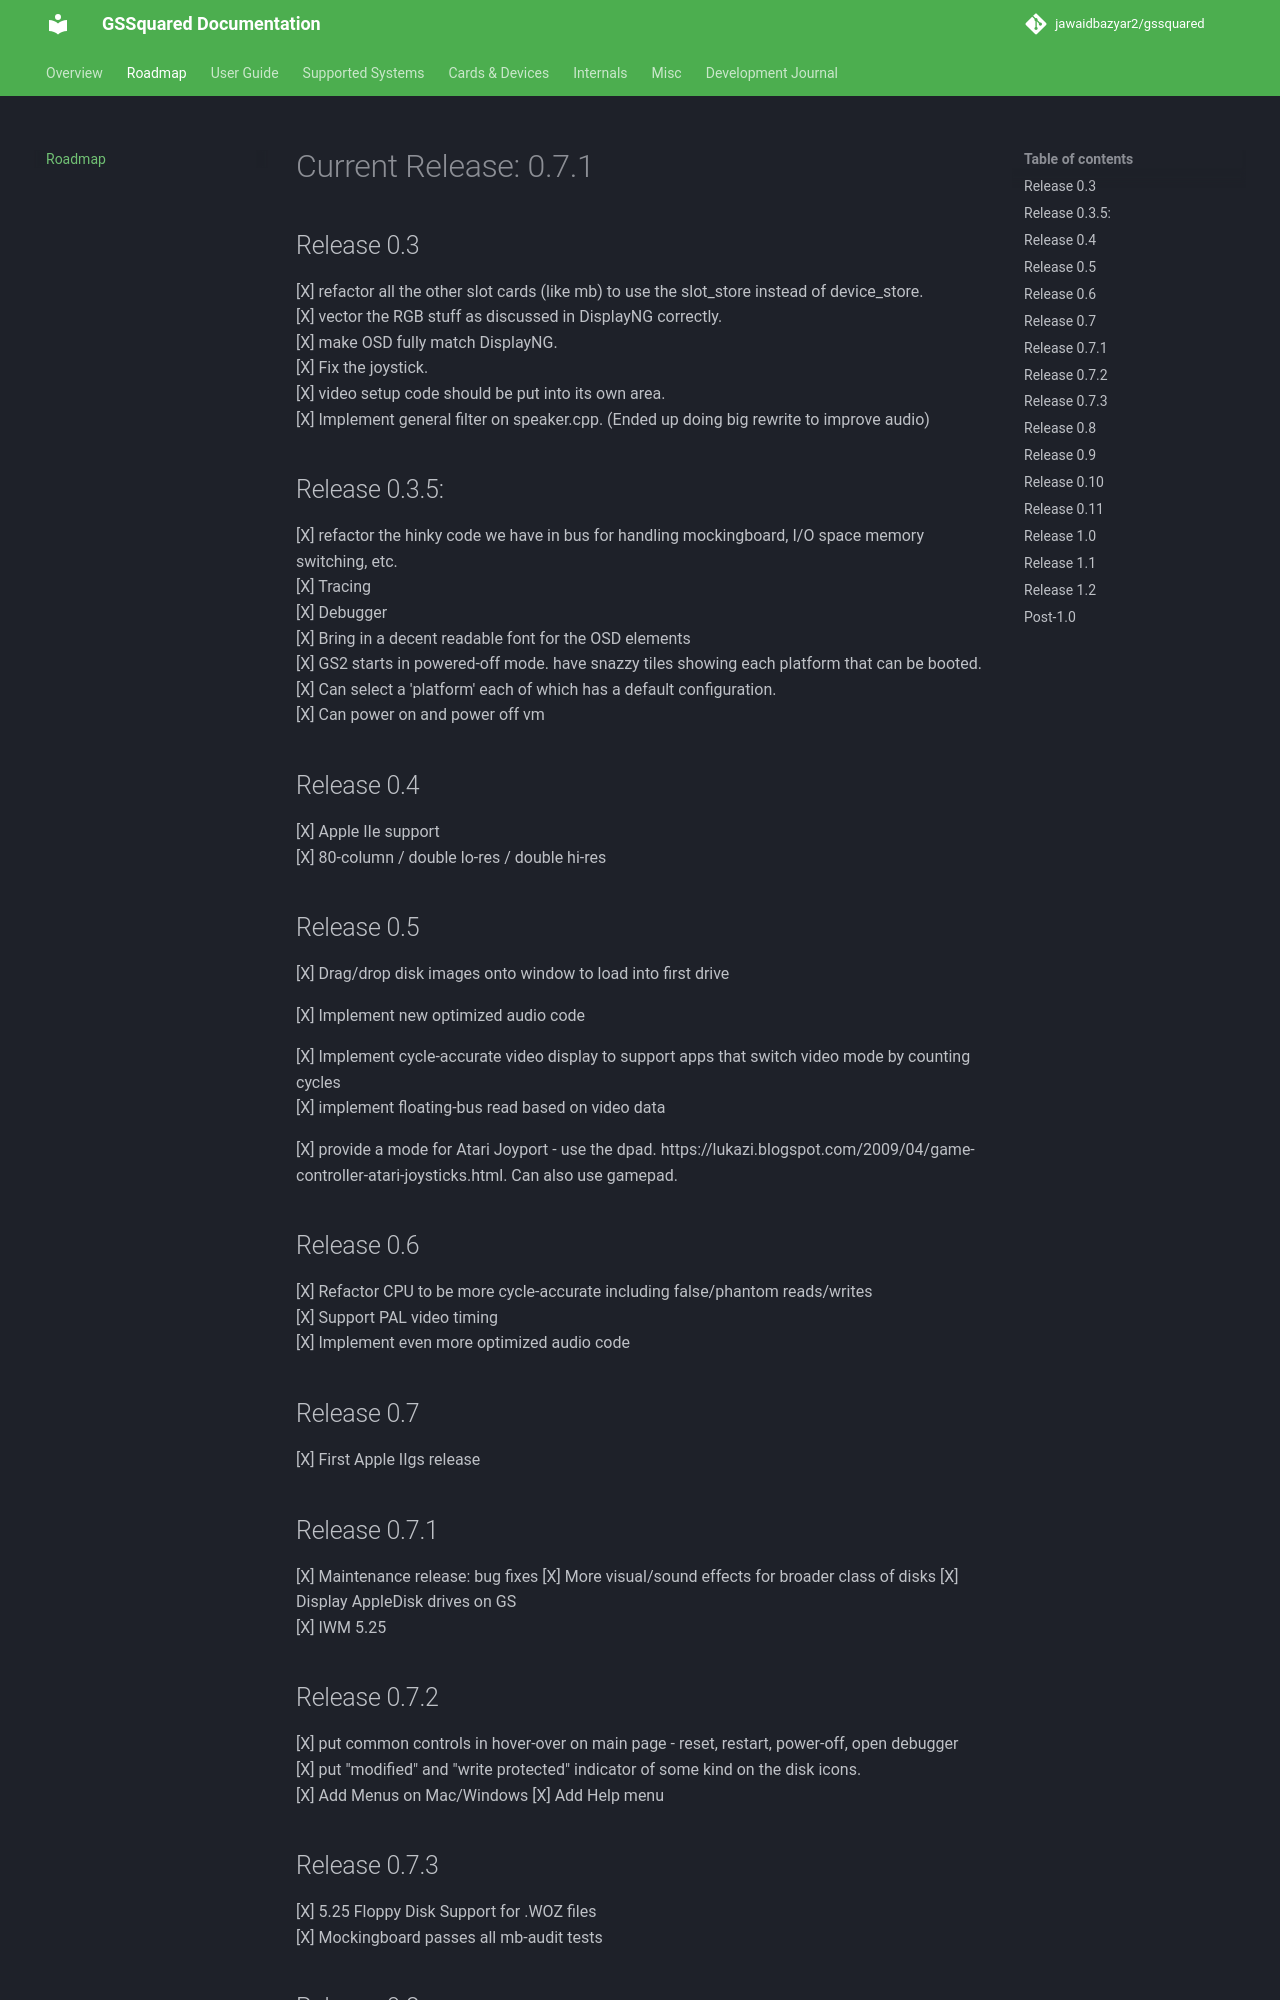

repository: jawaidbazyar2/gssquared · page: Roadmap/index.html · generator: mkdocs


# Current Release: 0.7.1

## Release 0.3

[X] refactor all the other slot cards (like mb) to use the slot_store instead of device_store.  
[X] vector the RGB stuff as discussed in DisplayNG correctly.  
[X] make OSD fully match DisplayNG.  
[X] Fix the joystick.  
[X] video setup code should be put into its own area.  
[X] Implement general filter on speaker.cpp. (Ended up doing big rewrite to improve audio)  

## Release 0.3.5:

[X] refactor the hinky code we have in bus for handling mockingboard, I/O space memory switching, etc.  
[X] Tracing  
[X] Debugger  
[X] Bring in a decent readable font for the OSD elements  
[X] GS2 starts in powered-off mode. have snazzy tiles showing each platform that can be booted.  
[X] Can select a 'platform' each of which has a default configuration.  
[X] Can power on and power off vm  

## Release 0.4

[X] Apple IIe support  
[X] 80-column / double lo-res / double hi-res  

## Release 0.5

[X] Drag/drop disk images onto window to load into first drive  

[X] Implement new optimized audio code  

[X] Implement cycle-accurate video display to support apps that switch video mode by counting cycles  
[X] implement floating-bus read based on video data  

[X] provide a mode for Atari Joyport - use the dpad. https://lukazi.blogspot.com/2009/04/game-controller-atari-joysticks.html. Can also use gamepad.  

## Release 0.6

[X] Refactor CPU to be more cycle-accurate including false/phantom reads/writes  
[X] Support PAL video timing  
[X] Implement even more optimized audio code  

## Release 0.7

[X] First Apple IIgs release  

## Release 0.7.1

[X] Maintenance release: bug fixes
[X] More visual/sound effects for broader class of disks
[X] Display AppleDisk drives on GS  
[X] IWM 5.25

## Release 0.7.2

[X] put common controls in hover-over on main page - reset, restart, power-off, open debugger  
[X] put "modified" and "write protected" indicator of some kind on the disk icons.  
[X] Add Menus on Mac/Windows
[X] Add Help menu  

## Release 0.7.3

[X] 5.25 Floppy Disk Support for .WOZ files  
[X] Mockingboard passes all mb-audit tests
